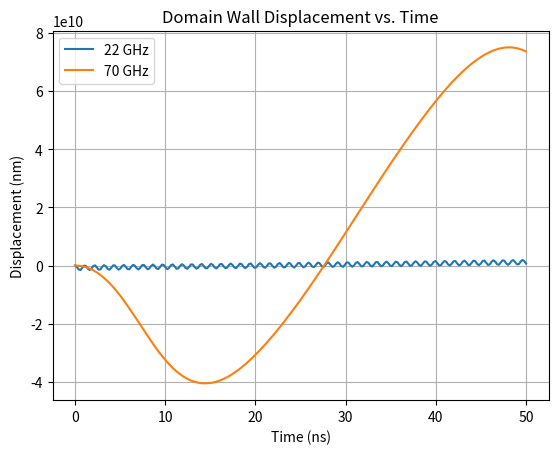
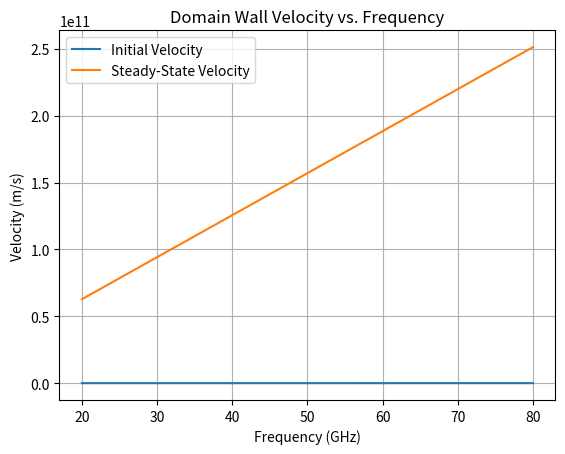
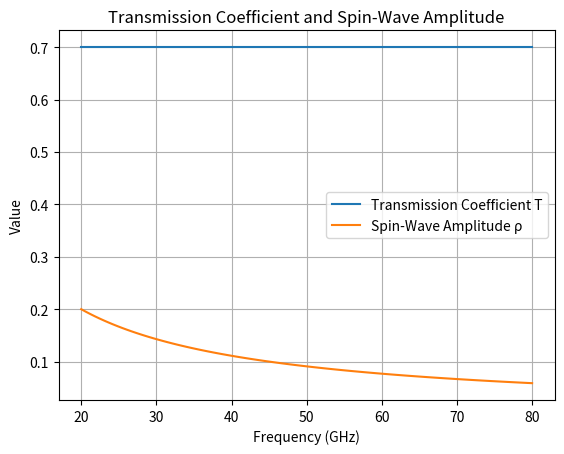

These figures' Python source, in order:
#!/usr/bin/env python3

import numpy as np
from scipy.integrate import solve_ivp
import matplotlib.pyplot as plt
import time

# =============================================================================
# Global Parameters
# =============================================================================
alpha = 0.01             
Ms = 8.6e5               
mu0 = 4 * np.pi * 1e-7   
gamma = 2.21e5           
Aex = 1.3e-11            
K1 = 5.8e5               
delta = np.pi * np.sqrt(Aex / K1)  
Nx_minus_Ny = 0.05
Kd = 0.5 * mu0 * Ms**2 * Nx_minus_Ny  

# =============================================================================
# Domain Wall Dynamics ODE
# =============================================================================
def domain_wall_dynamics(t, y, alpha, T, u, k, Kd, Ms, gamma, mu0, delta):
    X, phi = y
    dXdt = (gamma * (Kd/(mu0*Ms)) * np.sin(2*phi) - T*u + (1-T)*alpha*delta*u*k) / (1 + alpha**2)
    dphidt = (-gamma * alpha * (Kd/(mu0*Ms)) * np.sin(2*phi) + (1-T)*u*k + T*alpha*u/delta) / (1 + alpha**2)
    return [dXdt, dphidt]

# =============================================================================
# Frequency Parameters
# =============================================================================
def get_frequency_params(frequency):
    if frequency == 22e9:
        T, vg, u = 0.4, 1000.0, 35.0
    elif frequency == 70e9:
        T, vg, u = 0.98, 2000.0, 16.0
    else:
        T, vg, u = 0.7, 1500.0, 25.0
    k = 2 * np.pi * frequency / vg
    return T, vg, u, k

# =============================================================================
# Monte Carlo Simulation
# =============================================================================
def run_monte_carlo(frequency, runs=10):
    T, vg, u, k = get_frequency_params(frequency)
    t_span = (0, 50e-9)
    t_eval = np.linspace(t_span[0], t_span[1], 250)
    y0 = [0, np.pi/2]
    results = np.zeros(len(t_eval))

    for i in range(runs):
        y0_noise = [0, np.pi/2 + np.random.normal(0, 0.01)]
        sol = solve_ivp(lambda t, y: domain_wall_dynamics(t, y, alpha, T, u, k, Kd, Ms, gamma, mu0, delta),
                        t_span, y0_noise, method='RK45', t_eval=t_eval)
        results += sol.y[0]

        # Progress display for Monte Carlo
        progress = int(((i + 1) / runs) * 10)
        print(f"Monte Carlo Progress: {progress}%", end='\r')

    print("\nMonte Carlo Simulation Completed.")
    return t_eval, results / runs

# =============================================================================
# Analytical Velocity Calculations
# =============================================================================
def get_velocity_analytical(T, u, k):
    vi = (-T / (1 + alpha**2)) * u + ((1 - T) * alpha * k / (1 + alpha**2)) * u
    vs = ((1 - T) * k / alpha) * u
    return vi, vs

# =============================================================================
# Frequency Sweep for Velocity
# =============================================================================
def frequency_sweep():
    frequencies = np.linspace(20e9, 80e9, 100)
    results = []

    for i, freq in enumerate(frequencies):
        T, vg, u, k = get_frequency_params(freq)
        vi, vs = get_velocity_analytical(T, u, k)
        results.append((freq, vi, vs))

        # Progress display for frequency sweep
        progress = int(((i + 1) / len(frequencies)) * 100)
        print(f"Frequency Sweep Progress: {progress}%", end='\r')

    print("\nFrequency Sweep Completed.")
    return np.array(results)

# =============================================================================
# Plotting Functions
# =============================================================================
def plot_displacement_curves():
    freqs = [22e9, 70e9]
    plt.figure()
    for freq in freqs:
        t, X_avg = run_monte_carlo(freq)
        plt.plot(t * 1e9, X_avg * 1e9, label=f"{freq/1e9:.0f} GHz")
    plt.xlabel("Time (ns)")
    plt.ylabel("Displacement (nm)")
    plt.title("Domain Wall Displacement vs. Time")
    plt.legend()
    plt.grid(True)
    plt.savefig("dis.png", dpi=300)
    print("Saved graph: dis.png")

def plot_velocity_curves(velocity_data):
    plt.figure()
    frequencies = velocity_data[:, 0] / 1e9
    plt.plot(frequencies, velocity_data[:, 1], label="Initial Velocity")
    plt.plot(frequencies, velocity_data[:, 2], label="Steady-State Velocity")
    plt.xlabel("Frequency (GHz)")
    plt.ylabel("Velocity (m/s)")
    plt.title("Domain Wall Velocity vs. Frequency")
    plt.legend()
    plt.grid(True)
    plt.savefig("vel.png", dpi=300)
    print("Saved graph: vel.png")

def plot_transmission_and_amplitude():
    frequencies = np.linspace(20e9, 80e9, 100)
    T_vals = [get_frequency_params(f)[0] for f in frequencies]
    amp_vals = [1.0 / (1 + f / 5e9) for f in frequencies]

    plt.figure()
    plt.plot(frequencies / 1e9, T_vals, label="Transmission Coefficient T")
    plt.plot(frequencies / 1e9, amp_vals, label="Spin-Wave Amplitude ρ")
    plt.xlabel("Frequency (GHz)")
    plt.ylabel("Value")
    plt.title("Transmission Coefficient and Spin-Wave Amplitude")
    plt.legend()
    plt.grid(True)
    plt.savefig("trans.png", dpi=300)
    print("Saved graph: trans.png")

# =============================================================================
# Main Execution
# =============================================================================
def main():
    print("Starting Domain Wall Dynamics Test...")

    # Generate all graphs
    plot_displacement_curves()

    velocity_data = frequency_sweep()
    plot_velocity_curves(velocity_data)

    plot_transmission_and_amplitude()

    print("All tests and graph generation completed successfully.")

if __name__ == "__main__":
    main()
